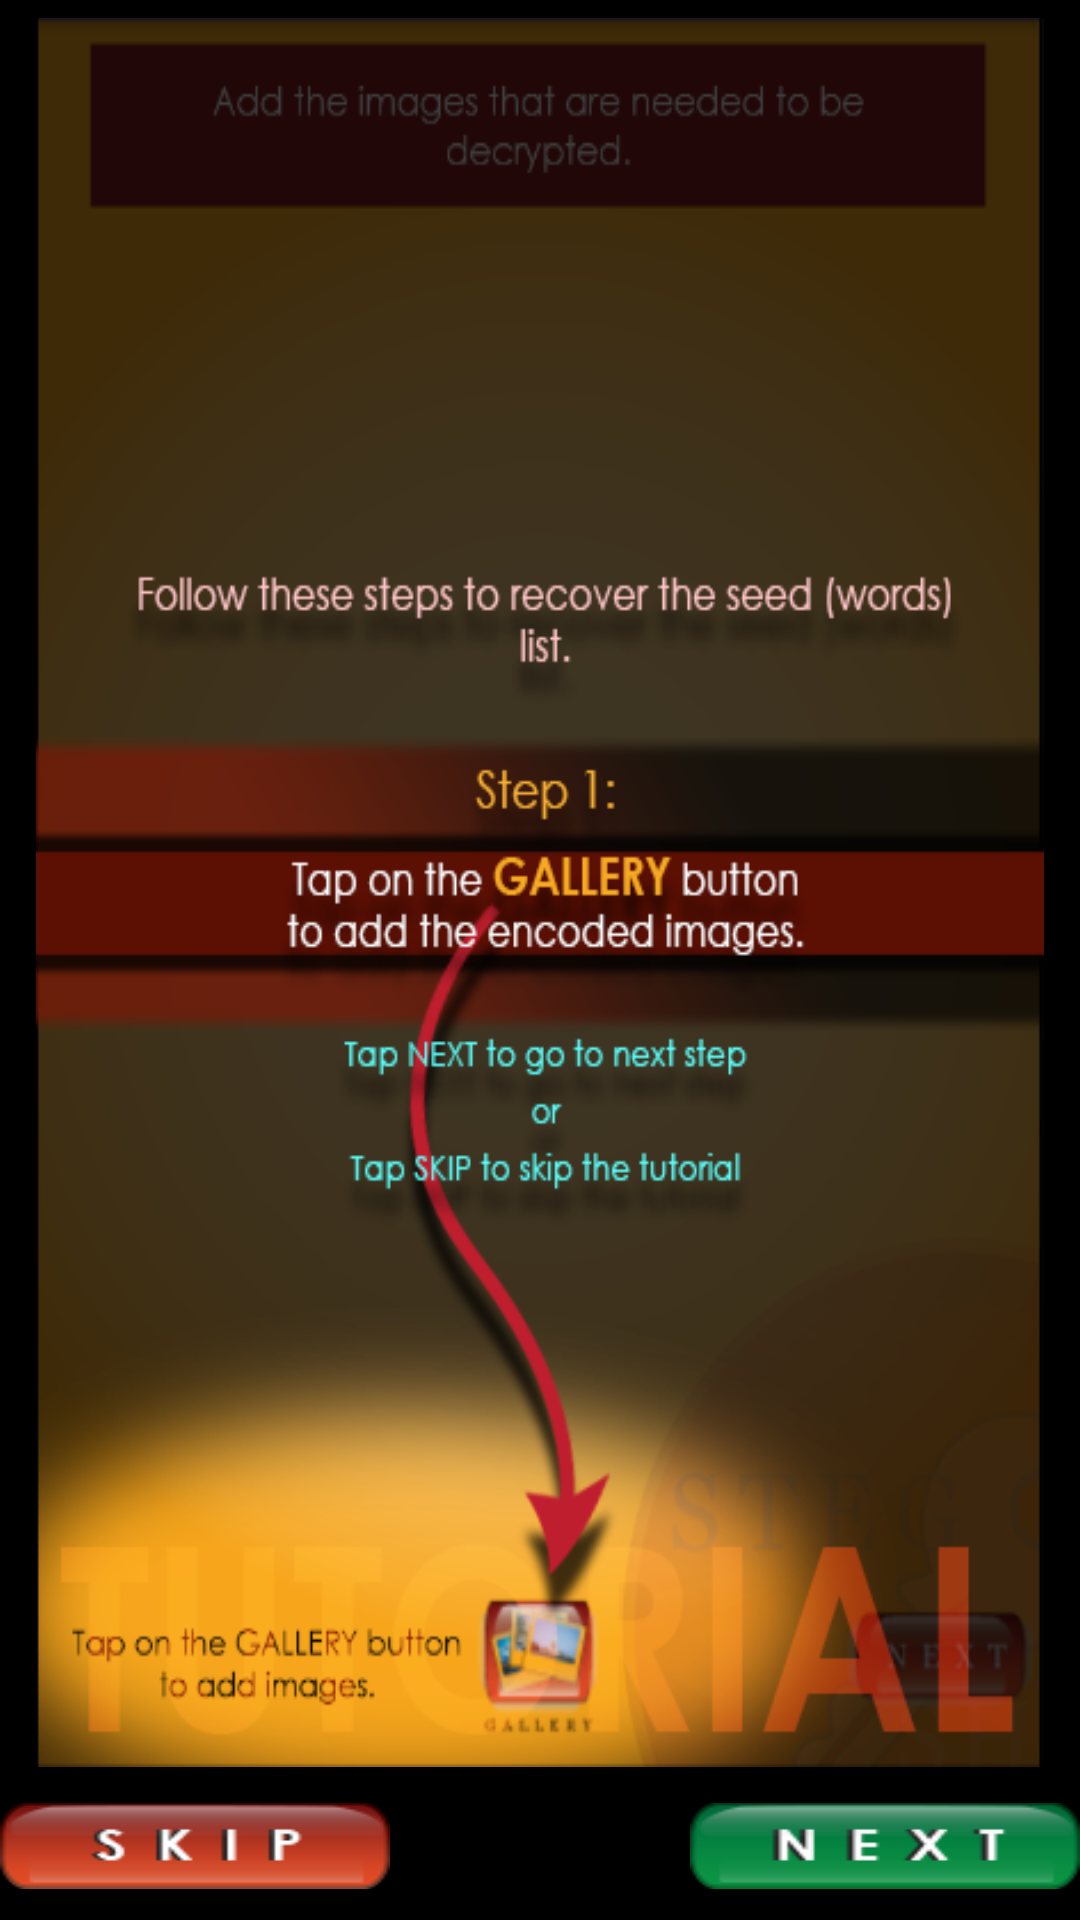

Here is an Android app screen rendered from its layout file. Give the layout XML and the strings, colors and styles it references.
<!-- AndroidManifest.xml: application theme AppTheme -->
<!-- res/layout/activity_recover.xml -->
<?xml version="1.0" encoding="utf-8"?>
<LinearLayout xmlns:android="http://schemas.android.com/apk/res/android"
    xmlns:app="http://schemas.android.com/apk/res-auto"
    xmlns:tools="http://schemas.android.com/tools"
    android:layout_width="match_parent"
    android:layout_height="match_parent"
    tools:context="com.example.fahd.stegoshare.RecoverActivity"
    android:orientation="vertical"
    android:background="@color/colorBlack"
    >

    <ImageView
        android:layout_width="match_parent"
        android:layout_height="0dp"
        android:layout_weight="3"
        android:id="@+id/id_recoveryStepsImageView"
        android:layout_marginLeft="12dp"
        android:layout_marginTop="6dp"
        android:layout_marginBottom="12dp"
        android:layout_marginRight="12dp"
        android:background="@drawable/recovery_steps_1"

        />

    <LinearLayout
        android:layout_width="match_parent"
        android:layout_height="0dp"
        android:orientation="horizontal"
        android:layout_weight="0.2"
        >

        <ImageButton
            android:layout_width="0dp"
            android:layout_height="wrap_content"
            android:id="@+id/id_skipButton"
            android:background="@drawable/skip_button"
            android:clickable="true"
            android:layout_marginBottom="10dp"
            android:layout_weight="1"
            />

        <ImageButton
            android:layout_width="0dp"
            android:layout_height="wrap_content"
            android:id="@+id/id_nextStepButton"
            android:background="@drawable/next_step_button"
            android:layout_marginLeft="100dp"
            android:clickable="true"
            android:layout_marginBottom="10dp"
            android:layout_weight="1"
            />



    </LinearLayout>



</LinearLayout>
<!-- resources referenced by this layout -->
<resources>
  <color name="colorBlack">#000000</color>
  <!-- drawable next_step_button: png bitmap (drawable, 3392 bytes) -->
  <!-- drawable recovery_steps_1: png bitmap (drawable, 108525 bytes) -->
  <!-- drawable skip_button: png bitmap (drawable, 3448 bytes) -->
  <style name="AppTheme" parent="Theme.AppCompat.Light.DarkActionBar">
          
          <item name="colorPrimary">@color/colorBlack</item>
          <item name="colorPrimaryDark">@color/colorAppRed</item>
          <item name="colorAccent">@color/colorAccent</item>
      </style>
  <color name="colorAppRed">#FF851B1A</color>
  <color name="colorAccent">#FF4081</color>
</resources>
